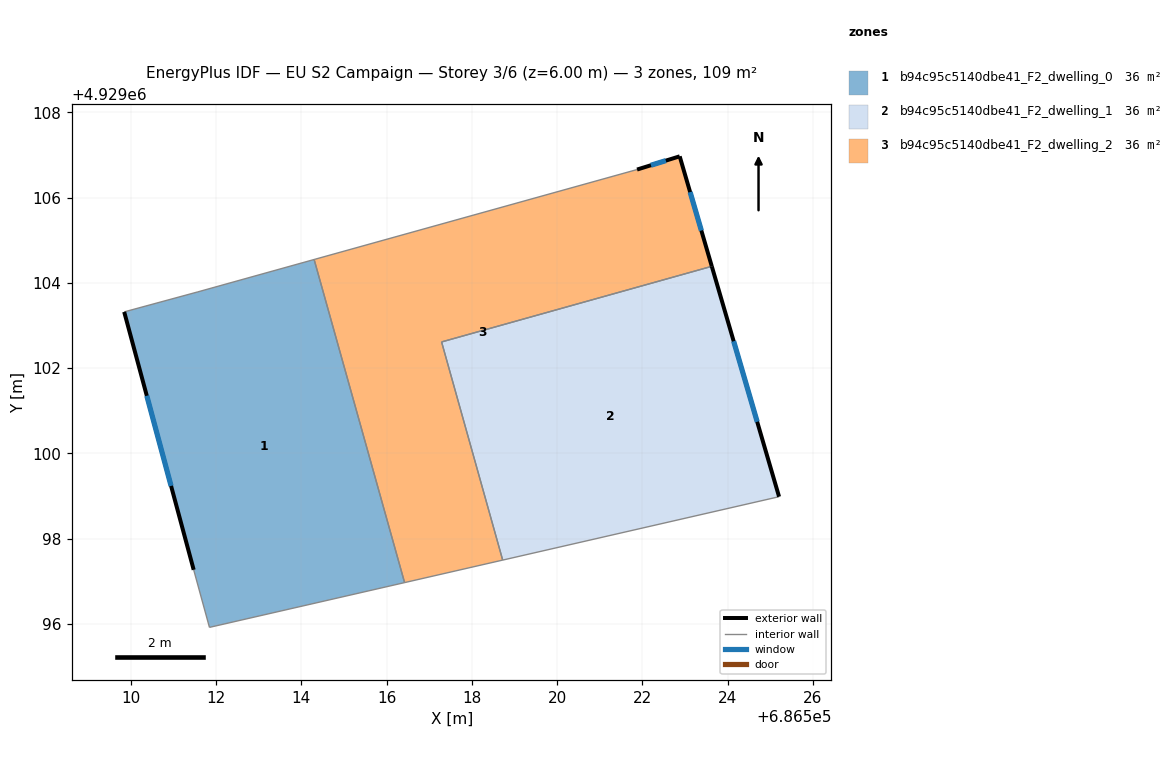
=== STOREY PLAN SPEC (per zone: floor XY polygon, exterior-wall plan segments, windows/doors) ===
zone 1: b94c95c5140dbe41_F2_dwelling_0  (36.2 m²)
  floor: (686516.42, 4929096.97) (686514.30, 4929104.55) (686511.58, 4929103.79) (686509.85, 4929103.32) (686511.48, 4929097.27) (686511.85, 4929095.92)
  exterior wall: (686511.48, 4929097.27) – (686509.85, 4929103.32)  [6.3 m]
    window: (686510.95, 4929099.23) – (686510.38, 4929101.35)  [2.3 m²]
  interior walls: 5
zone 2: b94c95c5140dbe41_F2_dwelling_1  (36.2 m²)
  floor: (686525.21, 4929098.98) (686523.63, 4929104.39) (686517.29, 4929102.61) (686518.72, 4929097.50)
  exterior wall: (686523.63, 4929104.39) – (686525.21, 4929098.98)  [5.6 m]
    window: (686524.14, 4929102.63) – (686524.69, 4929100.74)  [2.1 m²]
  interior walls: 3
zone 3: b94c95c5140dbe41_F2_dwelling_2  (36.2 m²)
  floor: (686518.72, 4929097.50) (686517.29, 4929102.61) (686523.63, 4929104.39) (686522.88, 4929106.97) (686521.88, 4929106.66) (686514.30, 4929104.55) (686516.42, 4929096.97)
  exterior wall: (686521.88, 4929106.66) – (686522.88, 4929106.97)  [1.0 m]
    window: (686522.20, 4929106.76) – (686522.55, 4929106.87)  [0.4 m²]
  exterior wall: (686522.88, 4929106.97) – (686523.63, 4929104.39)  [2.7 m]
    window: (686523.12, 4929106.13) – (686523.39, 4929105.23)  [1.0 m²]
  interior walls: 5

=== DERIVED (storey summary) ===
Building: EU S2 Campaign
Storey: 3 of 6  (floor level z = 6.00 m)
Storey gross floor area: 108.5 m²
Zones on this storey: 3
  - b94c95c5140dbe41_F2_dwelling_0: floor 36.2 m²; exterior wall 6.3 m (18.8 m²); 1 window(s) 2.3 m²; WWR 12.2%
  - b94c95c5140dbe41_F2_dwelling_1: floor 36.2 m²; exterior wall 5.6 m (16.9 m²); 1 window(s) 2.1 m²; WWR 12.2%
  - b94c95c5140dbe41_F2_dwelling_2: floor 36.2 m²; exterior wall 3.7 m (11.2 m²); 2 window(s) 1.4 m²; WWR 12.2%
Zone adjacency (shared interzone walls):
  - b94c95c5140dbe41_F2_dwelling_0 ↔ b94c95c5140dbe41_F2_dwelling_2
  - b94c95c5140dbe41_F2_dwelling_1 ↔ b94c95c5140dbe41_F2_dwelling_2